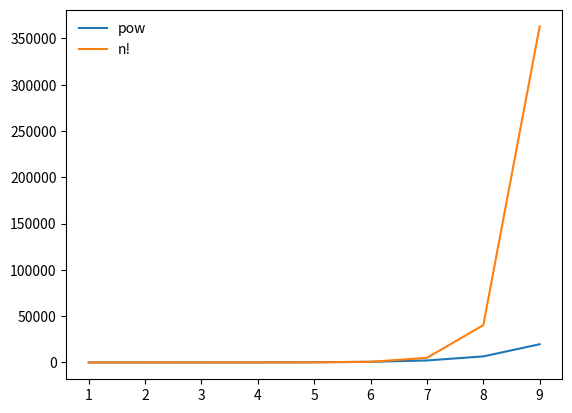

This figure's Python source:
import matplotlib.pyplot as plt
import math
series=range(1,10)
a=[math.pow(3,x) for x in series]
b=[math.factorial(x) for x in series]
plt.plot(series,a,label="pow")
plt.plot(series,b,label="n!")
plt.legend(loc="upper left",frameon=False)
plt.show()
